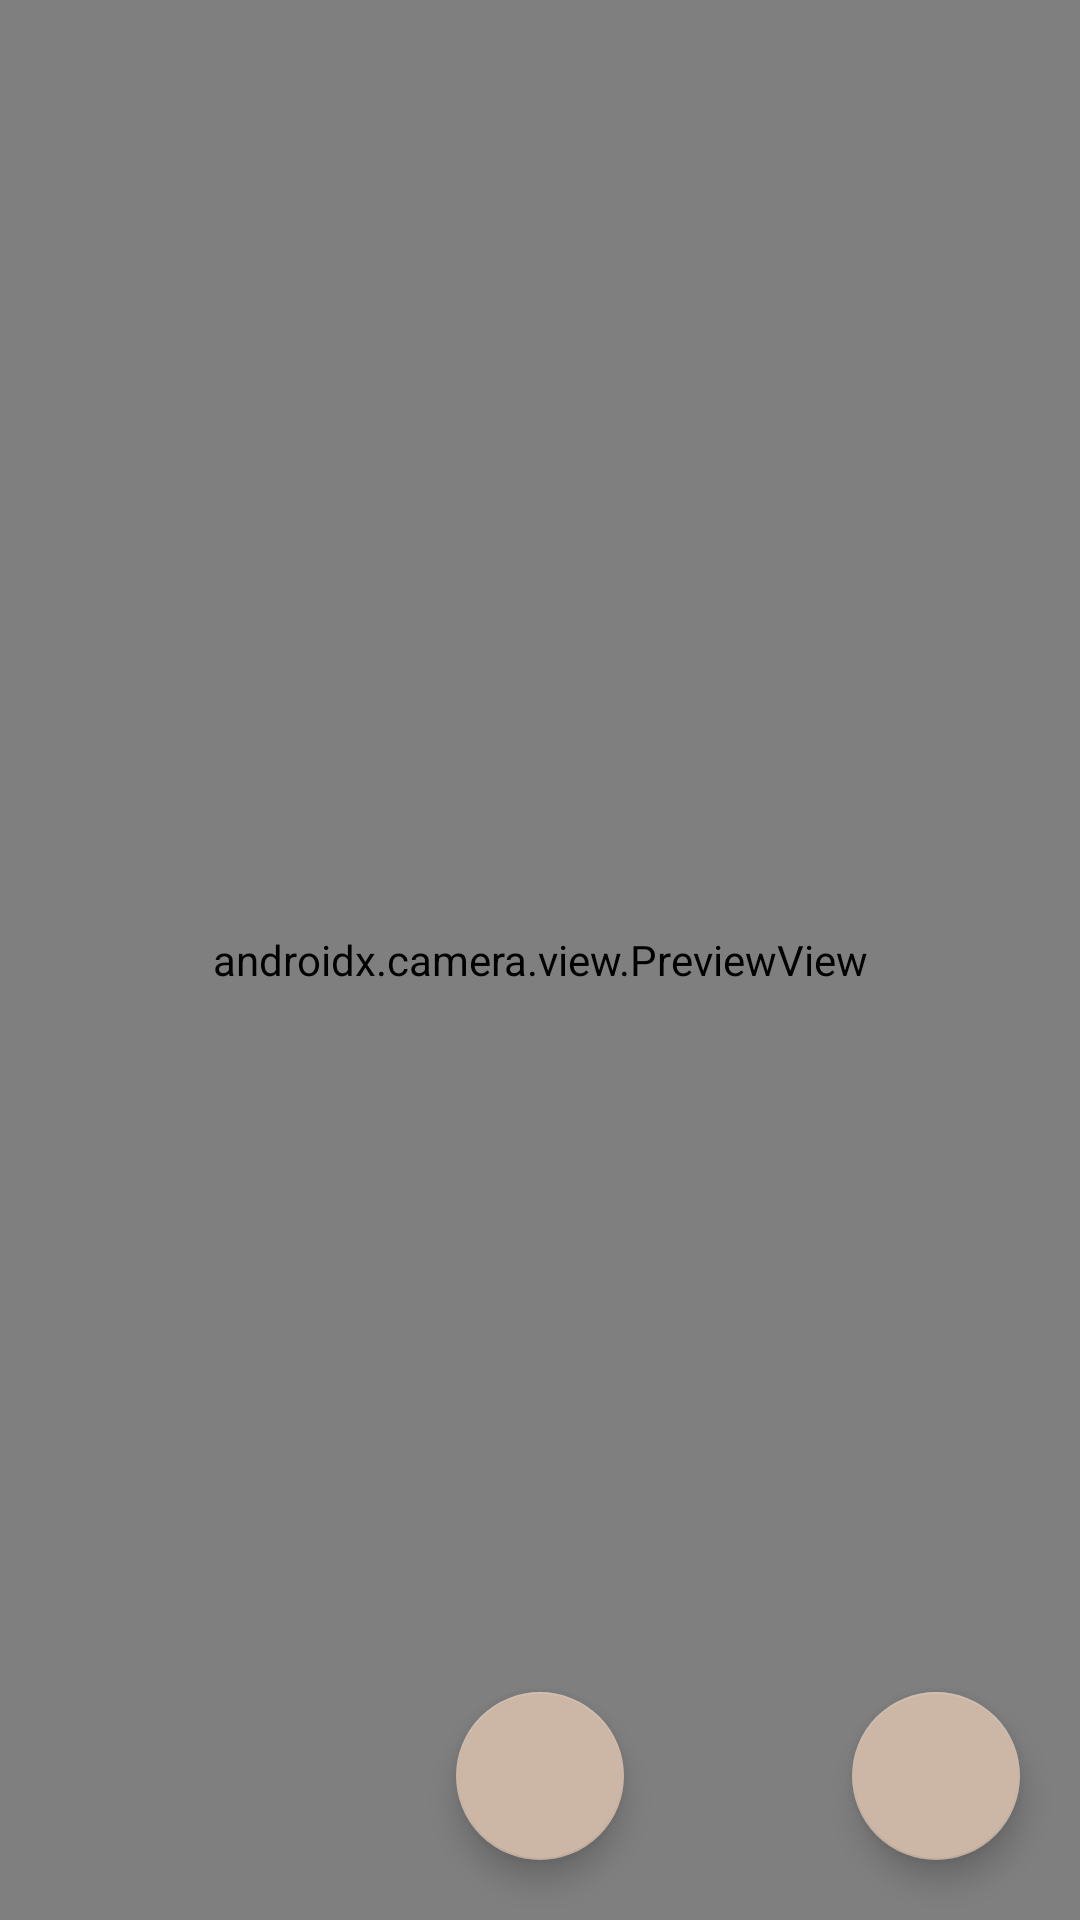

Produce the Android XML layout that renders to this screen, including the resource entries it uses.
<!-- AndroidManifest.xml: application theme Theme.CardSample3 -->
<!-- res/layout/fragment_camera.xml -->
<?xml version="1.0" encoding="utf-8"?>
<androidx.constraintlayout.widget.ConstraintLayout xmlns:android="http://schemas.android.com/apk/res/android"
    xmlns:app="http://schemas.android.com/apk/res-auto"
    xmlns:tools="http://schemas.android.com/tools"
    android:layout_width="match_parent"
    android:layout_height="match_parent"
    android:background="@color/white"
    tools:context=".ui.camera.CameraFragment"
    >

    <androidx.camera.view.PreviewView
        android:id="@+id/viewFinder"
        android:layout_width="match_parent"
        android:layout_height="match_parent"/>

    <ImageView
        android:id="@+id/imageView"
        android:layout_width="wrap_content"
        android:layout_height="wrap_content"
        app:layout_constraintBottom_toBottomOf="parent"
        app:layout_constraintEnd_toEndOf="parent"
        app:layout_constraintStart_toStartOf="parent"
        app:layout_constraintTop_toTopOf="parent" />


    <com.google.android.material.floatingactionbutton.FloatingActionButton
        android:id="@+id/image_capture_button"
        android:layout_width="wrap_content"
        android:layout_height="wrap_content"
        android:clickable="true"
        android:contentDescription="Capture Photo"
        android:elevation="2dp"
        android:focusable="true"
        android:gravity="center_vertical|center_horizontal"
        android:src="@drawable/ic_baseline_camera_24"
        app:backgroundTint="@color/Desert_Sand"
        app:layout_constraintEnd_toEndOf="parent"
        app:layout_constraintStart_toStartOf="parent"
        app:layout_constraintBottom_toBottomOf="parent"
        android:layout_marginBottom="20dp"/>

    <com.google.android.material.floatingactionbutton.FloatingActionButton
        android:id="@+id/image_capture_add_button"
        android:layout_width="wrap_content"
        android:layout_height="wrap_content"
        android:clickable="true"
        android:contentDescription="Capture Photo"
        android:elevation="2dp"
        android:focusable="true"
        android:gravity="center_vertical|center_horizontal"
        android:src="@drawable/ic_baseline_add_circle_24"
        app:backgroundTint="@color/Desert_Sand"
        app:layout_constraintEnd_toEndOf="parent"
        app:layout_constraintBottom_toBottomOf="parent"
        android:layout_marginRight="20dp"
        android:layout_marginBottom="20dp"/>

    <androidx.constraintlayout.widget.Guideline
        android:id="@+id/vertical_centerline"
        android:layout_width="wrap_content"
        android:layout_height="wrap_content"
        android:orientation="vertical"
        app:layout_constraintGuide_percent=".50" />

</androidx.constraintlayout.widget.ConstraintLayout>
<!-- resources referenced by this layout -->
<resources>
  <color name="Desert_Sand">#CCB7A6</color>
  <color name="white">#FFFFFFFF</color>
  <style name="Theme.CardSample3" parent="Theme.MaterialComponents.DayNight.DarkActionBar">
  
          
          <item name="colorPrimary">@color/Dim_Gray</item>
          <item name="colorPrimaryVariant">@color/Linen</item>
          <item name="colorOnPrimary">@color/Isabelline</item>
          
          <item name="colorSecondary">@color/Linen</item>
          <item name="colorSecondaryVariant">@color/Dim_Gray</item>
          <item name="colorOnSecondary">@color/Isabelline</item>
  
          <item name="android:statusBarColor">?attr/colorPrimaryVariant</item>    
          <item name="android:navigationBarColor">@color/Dim_Gray</item>          
          <item name="colorAccent">@color/Dim_Gray</item>                         
          <item name="colorError">@color/Red</item>
  
  
      </style>
  <color name="Dim_Gray">#6B625D</color>
  <color name="Linen">#EFE4DA</color>
  <color name="Isabelline">#FAF4EF</color>
  <color name="Red">#B5262B</color>
</resources>
